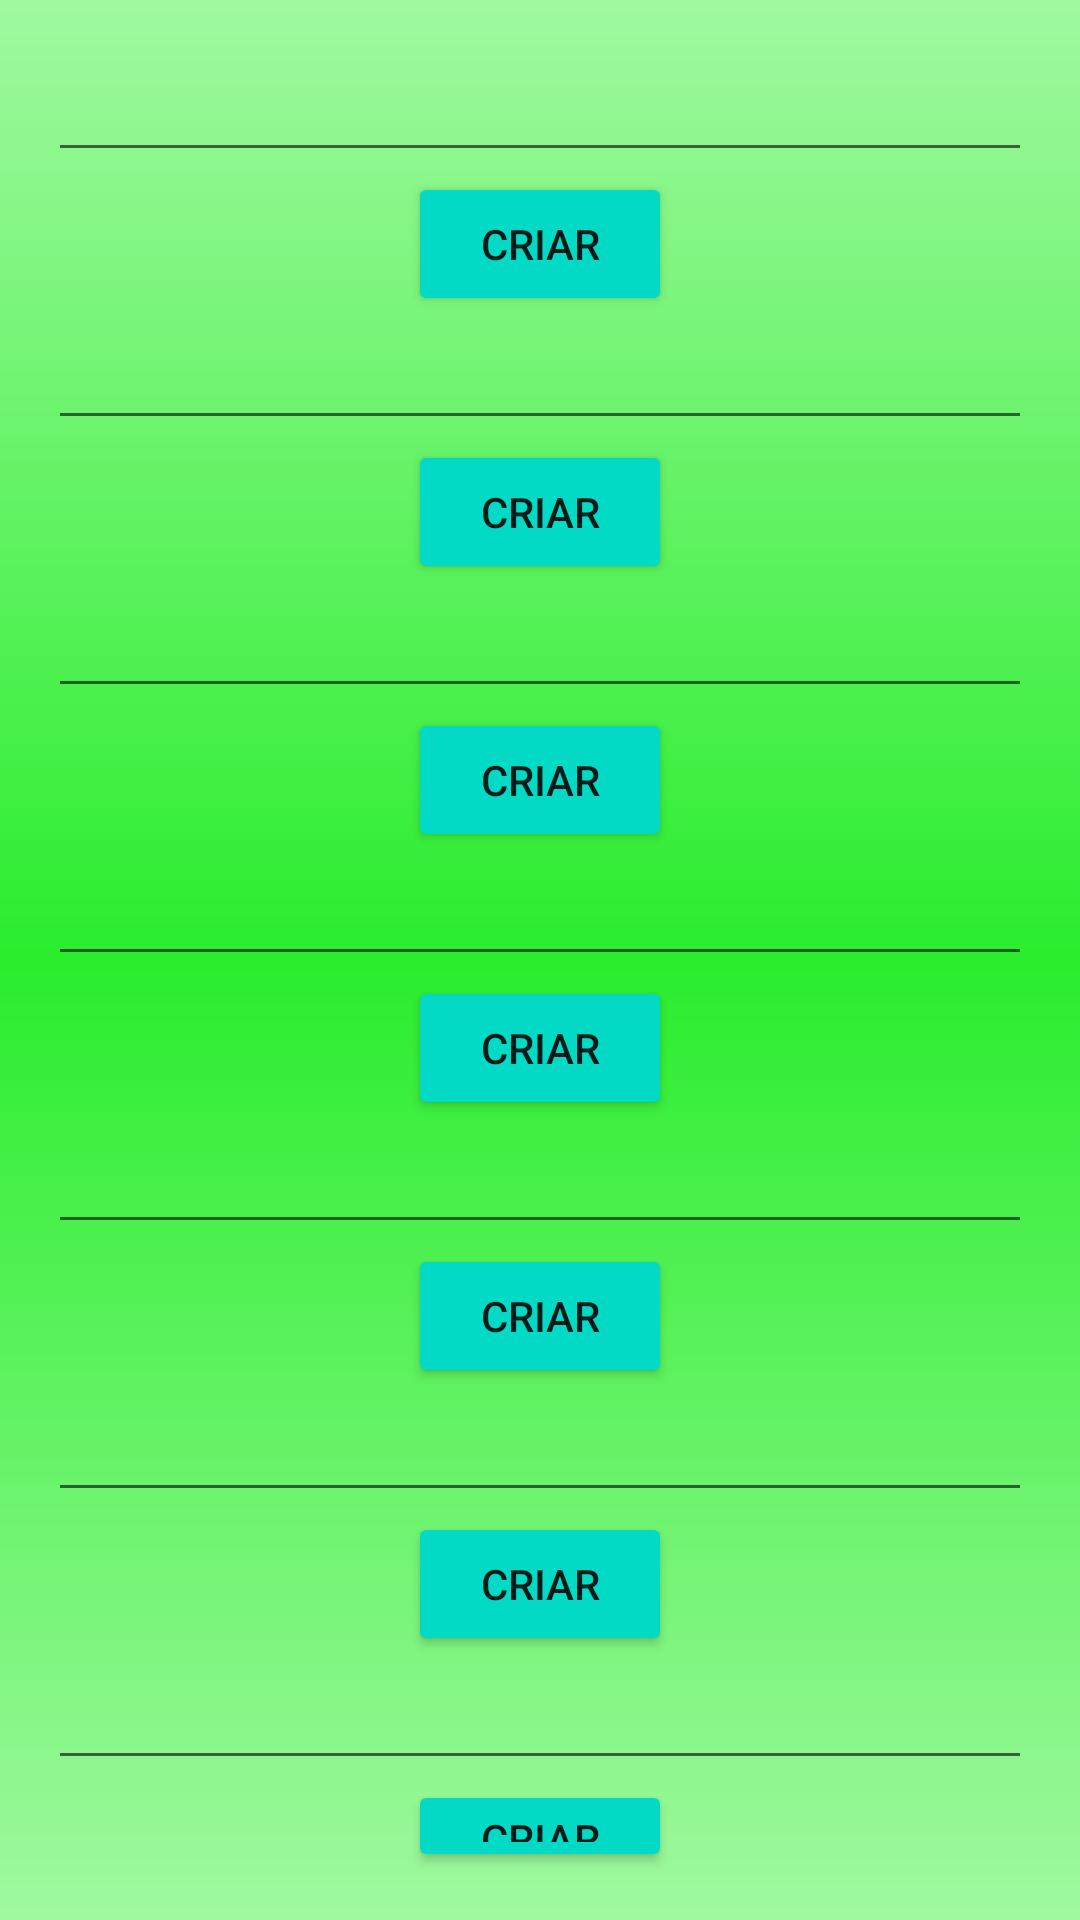

Produce the Android XML layout that renders to this screen, including the resource entries it uses.
<!-- AndroidManifest.xml: application theme Theme.NavigationDrawer -->
<!-- res/layout/fragment_dialog.xml -->
<?xml version="1.0" encoding="utf-8"?>
<LinearLayout xmlns:android="http://schemas.android.com/apk/res/android"
    android:orientation="vertical"
    android:layout_width="match_parent"
    android:layout_height="match_parent"
    android:background="@drawable/background"
    android:padding="16dp"
    android:gravity="center_horizontal">

    <EditText
        android:id="@+id/edit_text"
        android:layout_width="match_parent"
        android:layout_height="wrap_content"
        />
    
    <Button
        android:layout_width="wrap_content"
        android:layout_height="wrap_content"
        android:text="Criar"
        android:backgroundTint="@color/teal_200"
        />

    <EditText
        android:id="@+id/edit_text1"
        android:layout_width="match_parent"
        android:layout_height="wrap_content"
        />

    <Button
        android:layout_width="wrap_content"
        android:layout_height="wrap_content"
        android:text="Criar"
        android:backgroundTint="@color/teal_200"
        />


    <EditText
        android:id="@+id/edit_text2"
        android:layout_width="match_parent"
        android:layout_height="wrap_content"
        />

    <Button
        android:layout_width="wrap_content"
        android:layout_height="wrap_content"
        android:text="Criar"
        android:backgroundTint="@color/teal_200"
        />

    <EditText
        android:id="@+id/edit_text3"
        android:layout_width="match_parent"
        android:layout_height="wrap_content"
        />

    <Button
        android:layout_width="wrap_content"
        android:layout_height="wrap_content"
        android:text="Criar"
        android:backgroundTint="@color/teal_200"
        />

    <EditText
        android:id="@+id/edit_text4"
        android:layout_width="match_parent"
        android:layout_height="wrap_content"
        />

    <Button
        android:layout_width="wrap_content"
        android:layout_height="wrap_content"
        android:text="Criar"
        android:backgroundTint="@color/teal_200"
        />

    <EditText
        android:id="@+id/edit_text5"
        android:layout_width="match_parent"
        android:layout_height="wrap_content"
        />

    <Button
        android:layout_width="wrap_content"
        android:layout_height="wrap_content"
        android:text="Criar"
        android:backgroundTint="@color/teal_200"
        />

    <EditText
        android:id="@+id/edit_text6"
        android:layout_width="match_parent"
        android:layout_height="wrap_content"
        />

    <Button
        android:layout_width="wrap_content"
        android:layout_height="wrap_content"
        android:text="Criar"
        android:backgroundTint="@color/teal_200"
        />


</LinearLayout>
<!-- resources referenced by this layout -->
<resources>
  <color name="teal_200">#FF03DAC5</color>
  <!-- drawable background (drawable) -->
  <?xml version="1.0" encoding="utf-8"?>
  <shape xmlns:android="http://schemas.android.com/apk/res/android">
  
      <gradient
          android:startColor="@color/ligth_green"
          android:centerColor="@color/green"
          android:endColor="@color/ligth_green"
          android:angle="90"
          />
  
  </shape>
  <style name="Theme.NavigationDrawer" parent="Theme.MaterialComponents.DayNight.DarkActionBar">
          
          <item name="colorPrimary">@color/purple_500</item>
          <item name="colorPrimaryVariant">@color/black</item>
          <item name="colorOnPrimary">@color/white</item>
          
          <item name="colorSecondary">@color/teal_200</item>
          <item name="colorSecondaryVariant">@color/teal_700</item>
          <item name="colorOnSecondary">@color/black</item>
          
          <item name="android:statusBarColor">?attr/colorPrimaryVariant</item>
          
      </style>
  <color name="ligth_green">#A0F9A0</color>
  <color name="green">#2AED2D</color>
  <color name="purple_500">#FF6200EE</color>
  <color name="black">#FF000000</color>
  <color name="white">#FFFFFFFF</color>
  <color name="teal_700">#FF018789</color>
</resources>
